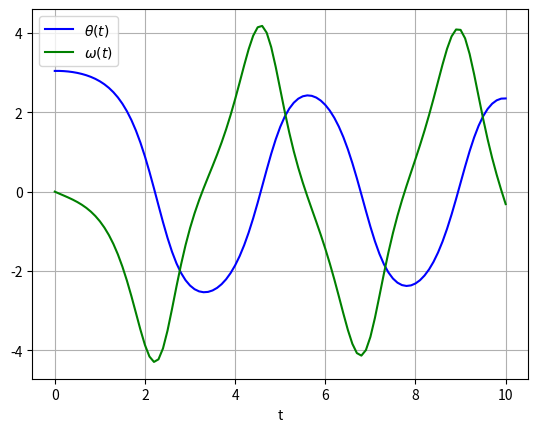

The script that saved this image:
import numpy as np
import matplotlib.pyplot as plt
from scipy.integrate import odeint

def pend(y, t, b, c):
    return np.array([y[1], -b*y[1] - c*np.sin(y[0])])

def rungekutta1(f, y0, t, args=()):
    n = len(t)
    y = np.zeros((n, len(y0)))
    y[0] = y0
    for i in range(n - 1):
        y[i+1] = y[i] + (t[i+1] - t[i]) * f(y[i], t[i], *args)
    return y

b = 0.25
c = 5.0
y0 = np.array([np.pi - 0.1, 0.0])
t = np.linspace(0, 10, 101)

sol = rungekutta1(pend, y0, t, args=(b, c))



plt.plot(t, sol[:, 0], 'b', label=r'$\theta(t)$')
plt.plot(t, sol[:, 1], 'g', label=r'$\omega(t)$')
plt.legend(loc='best')
plt.xlabel('t')
plt.grid()
plt.show()

